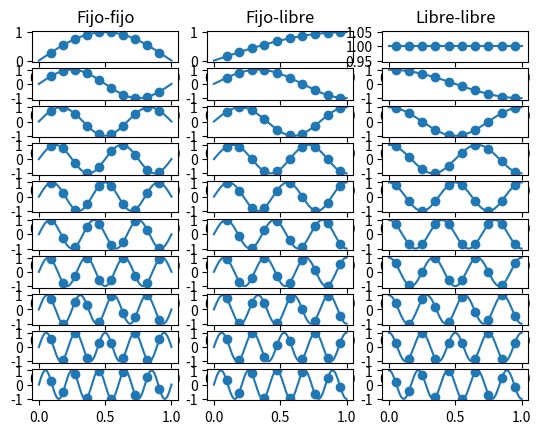

Reproduce this figure in Python.
# -*- coding: utf-8 -*-
"""
Created on Thu Apr 22 17:50:12 2021

@author: petcheme
"""

import numpy as np
import matplotlib.pyplot as plt

# parametros
n_modos = 10
n_masas = 10
L = 1.

# chequeos
n_modos = min(n_masas, n_modos)

# aca empieza la cosa
fig, ax = plt.subplots(nrows = n_modos, ncols = 3)

eje_x = np.linspace(0, L, num=1000)
eje_n = np.linspace(1, n_masas, n_masas)

# fijo-fijo
a = L / (n_masas+1)
for modo in np.arange(start=0, stop=n_modos, step=1):

    k = (modo+1)*np.pi/L
    ax[modo][0].plot(eje_x, np.sin(k*eje_x))
    ax[modo][0].scatter(eje_n*a, np.sin(k*a*eje_n))

ax[0][0].set_title('Fijo-fijo')

# fijo-libre    
a = L / (n_masas+0.5)
for modo in np.arange(start=0, stop=n_modos, step=1):

    k = (modo+0.5)*np.pi/L
    ax[modo][1].plot(eje_x, np.sin(k*eje_x))
    ax[modo][1].scatter(eje_n*a, np.sin(k*a*eje_n))
    
ax[0][1].set_title('Fijo-libre')
    
# libre-libre    
a = L / n_masas
for modo in np.arange(start=0, stop=n_modos, step=1):

    k = modo*np.pi/L
    ax[modo][2].plot(eje_x, np.cos(k*eje_x))
    #ax[modo][2].scatter((eje_n - 0.5)*a, np.cos(k*(eje_n - 0.5)*a))
    
    kp = modo*np.pi/a/n_masas
    ax[modo][2].scatter((eje_n - 0.5)*a, np.cos(kp*(eje_n - 0.5)*a))
    
    # comparacion con matriz de autovectores
    # obtenida previamente mediante linalg.eig
#    autovector = A[:,modo]
#    autovector = autovector / autovector[0] * np.cos(kp*(1 - 0.5)*a)
#    ax[modo][2].scatter((eje_n - 0.5)*a, autovector)
    
ax[0][2].set_title('Libre-libre')
